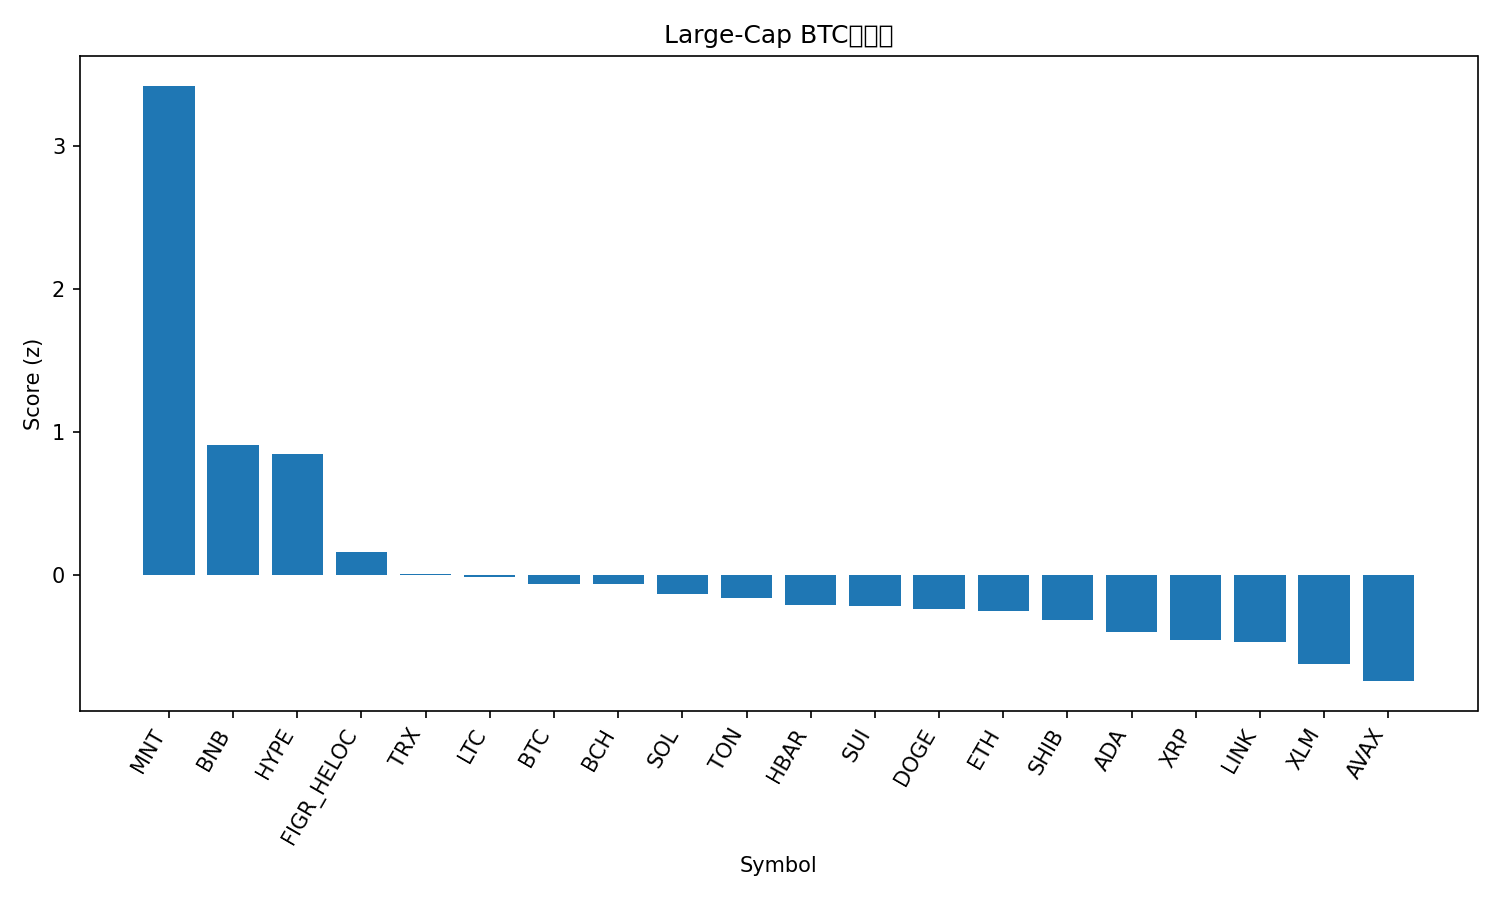

Data behind this chart, as committed beside it:
rank, name, symbol, price_btc, price_usd, pct_1h_btc, pct_24h_btc, pct_7d_btc, market_cap_rank, market_cap_usd, volume_usd, score
1, Mantle, MNT, 1.981e-05, 2.41, 2.073, 8.759, 25.5, 31, 7800221518, 450670465, 3.418
2, BNB, BNB, 0.01075, 1305, -0.0708, 6.56, 21.79, 3, 181855461352, 10575608485, 0.9093
3, Hyperliquid, HYPE, 0.0003782, 45.91, 0.7973, 1.893, -3.556, 19, 12413750808, 525807082, 0.845
4, Figure Heloc, FIGR_HELOC, 8.21e-06, 0.9966, 0.2413, 1.793, -9.093, 17, 12863068924, 27721957, 0.1597
5, TRON, TRX, 2.77e-06, 0.3369, 0.2474, -0.4316, -4.885, 10, 31892370728, 849906664, 0.003359
6, Litecoin, LTC, 0.0009539, 115.8, 0.03445, 0.2025, 2.639, 27, 8845214464, 696106656, -0.01574
7, Bitcoin, BTC, 1.0, 121394, 0.0, 0.0, 0.0, 1, 2421767919528, 78857579263, -0.0652
8, Bitcoin Cash, BCH, 0.00475, 576.6, 0.228, -1.179, -3.169, 23, 11494036161, 267618629, -0.06704
9, Solana, SOL, 0.001812, 219.9, 0.2858, -2.87, -0.7542, 6, 120146021702, 9347784675, -0.1339
10, Toncoin, TON, 2.257e-05, 2.74, 0.1756, -1.583, -3.223, 34, 6899932937, 172672985, -0.1657
11, Hedera, HBAR, 1.78e-06, 0.2159, 0.2459, -2.534, -4.362, 25, 9150727209, 287045614, -0.2149
12, Sui, SUI, 2.849e-05, 3.46, 0.1164, -2.094, 0.2291, 18, 12539336387, 1191686987, -0.2191
13, Dogecoin, DOGE, 2.03e-06, 0.2458, 0.2698, -3.64, -0.5855, 9, 37186355742, 3810098221, -0.2371
14, Ethereum, ETH, 0.03664, 4448, 0.1141, -3.024, 1.216, 2, 537386176834, 51238798254, -0.2543
15, Shiba Inu, SHIB, 9.9598e-11, 1.209e-05, 0.1566, -2.63, -4.205, 32, 7122062788, 233252452, -0.3149
16, Cardano, ADA, 6.71e-06, 0.814, 0.1074, -2.964, -4.434, 11, 29752374850, 1846916022, -0.4036
17, XRP, XRP, 2.35e-05, 2.85, -0.02104, -2.099, -5.365, 5, 170867915680, 7060671282, -0.4538
18, Chainlink, LINK, 0.0001797, 21.81, 0.007285, -2.804, -3.41, 16, 14791556099, 1182065796, -0.4729
19, Stellar, XLM, 3.12e-06, 0.3784, -0.03728, -3.963, -2.307, 20, 12103190848, 329555554, -0.6246
20, Avalanche, AVAX, 0.0002318, 28.13, 0.07713, -4.772, -10.89, 21, 11871984721, 1110188723, -0.7443
21, Cronos, CRO, 1.64e-06, 0.1985, -0.6311, -1.667, -3.149, 33, 6914529720, 47998341, -1.009
